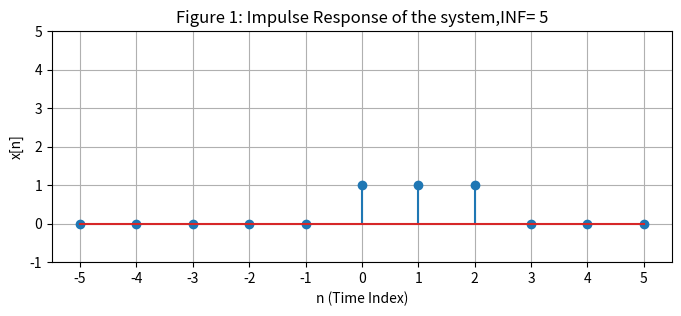
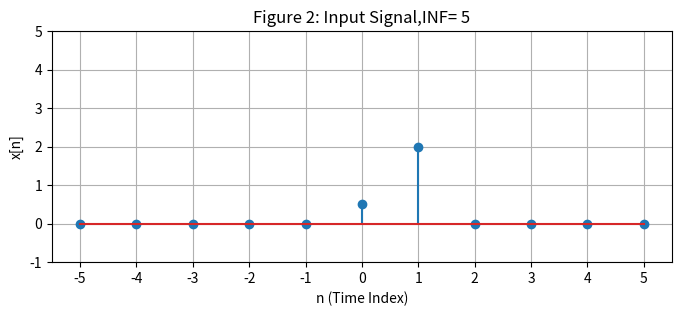
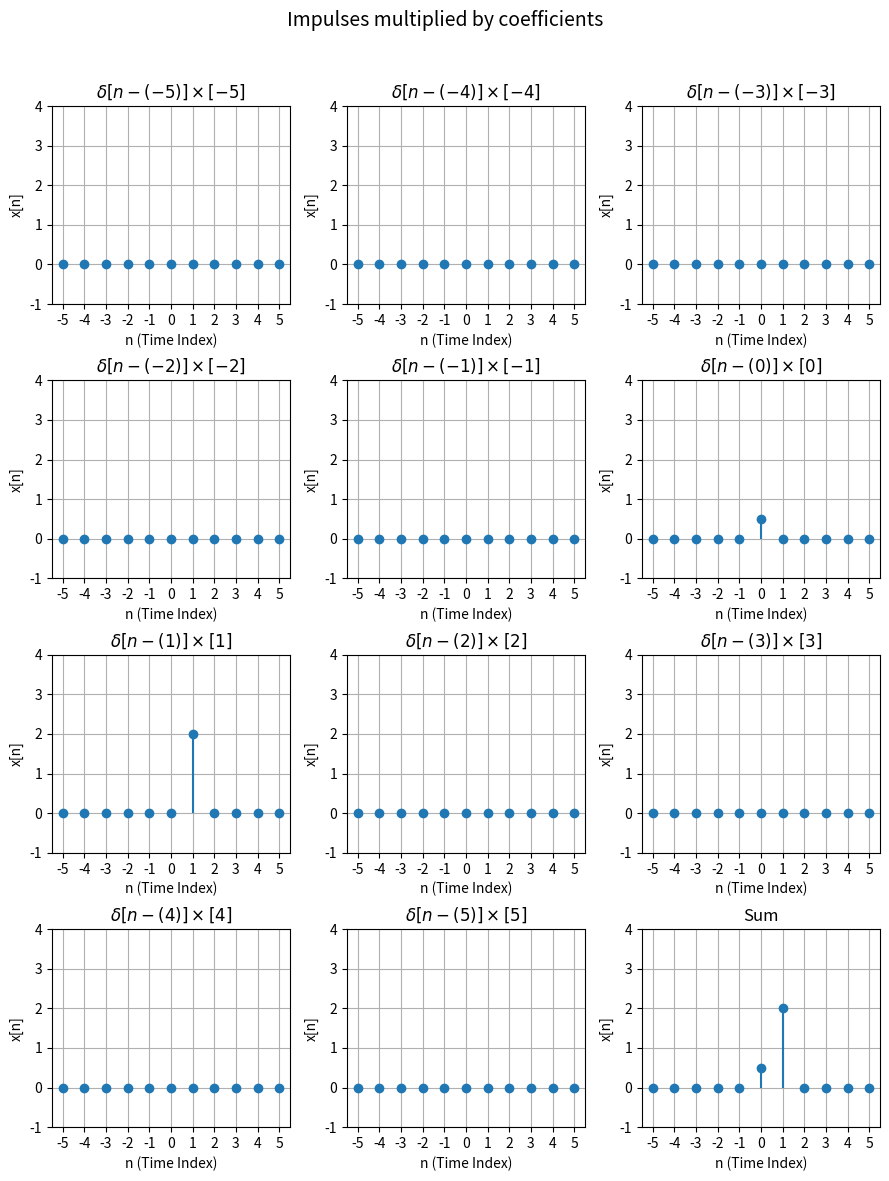
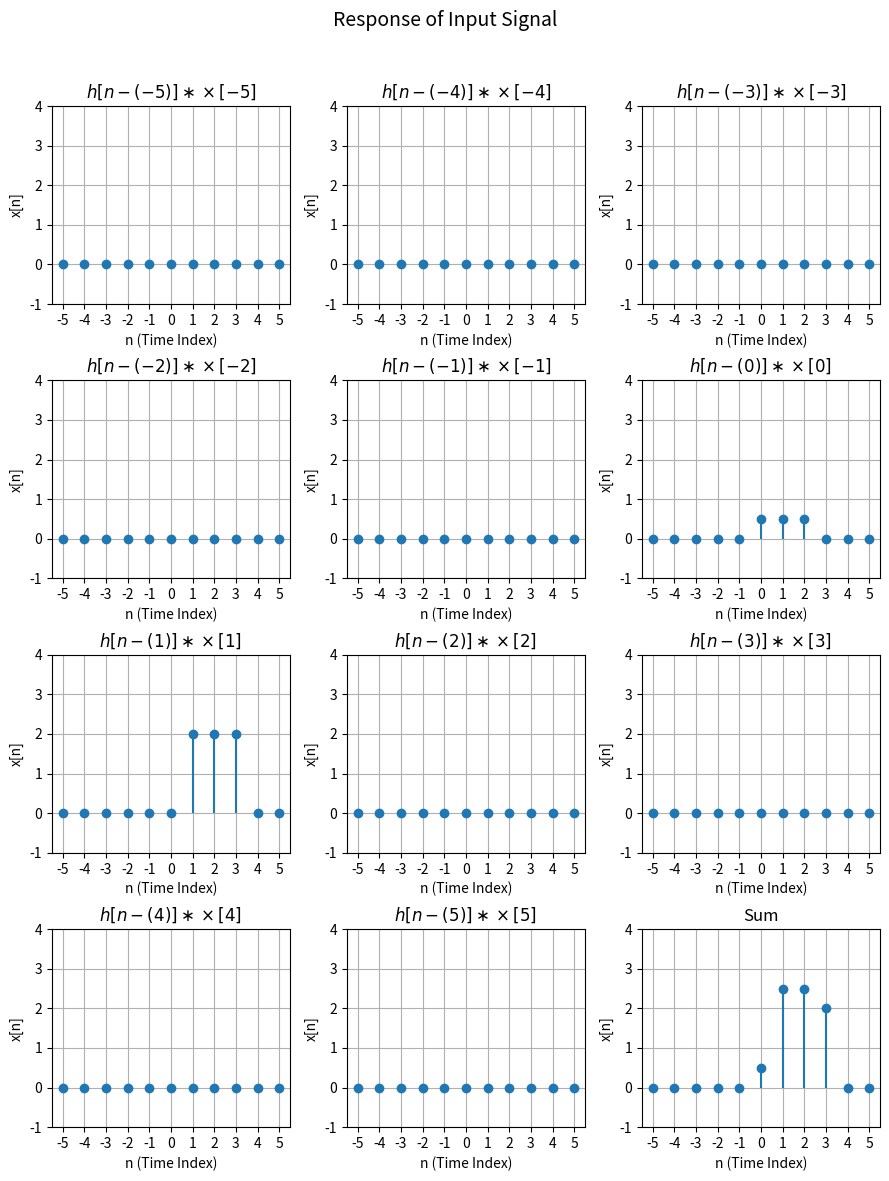

The script that saved these images, in order:
import numpy as np
import matplotlib.pyplot as plt
import os
INF = 5


############################################## Discrete Signal Class ##############################################

class DiscreteSignal:

    def __init__(self, INF=5, values=None, start_impulse=None):
        """Initializes the signal in a given range(-INF,INF)."""
        self.INF = INF  # object -> attributes
        self.start_impulse = start_impulse
        if values is None:
            self.values = np.zeros((2 * self.INF + 1), dtype=float)
        else:
            self.values = values

    def set_value_at_time(self, time, value):
        """Sets the value of the signal at a specific time index."""
        if (-self.INF) <= time <= (self.INF):
            self.values[time + self.INF] = value
        else:
            raise IndexError("Time index is out of bound")

    def shift_signal(self, shift):
        """Returns a new DiscreteSignal instance with the shifted signal x[n - shift]."""
        # rolled and trimmed the shifted values
        shifted_values = np.roll(self.values, shift)
        if shift >= 0:
            shifted_values[:shift:] = 0
        else:
            shifted_values[shift::] = 0

        return DiscreteSignal(self.INF, shifted_values)

    def add(self, other):
        """Returns a new DiscreteSignal instance representing the sum of two signals."""
        # added the values of two signal
        if self.INF != other.INF:
            raise ValueError("signals must be in  same range to add up")

        added_values = self.values + other.values

        return DiscreteSignal(self.INF, added_values)

    def multiply(self, other):
        """Returns a new DiscreteSignal instance representing element-wise multiplication."""
        if self.INF != other.INF:
            raise ValueError("signals must be in  same range to add up")
        # multiplied signal
        multiplied_values = self.values * other.values

        return DiscreteSignal(self.INF, multiplied_values)

    def multiply_const_factor(self, scaler):
        """Returns a new DiscreteSignal instance with the signal multiplied by a constant factor."""
        # values multiplied by a const factor
        multiplied_by_const_values = self.values * scaler

        return DiscreteSignal(self.INF, multiplied_by_const_values)


    def plot(self, figsize=(8, 3),y_range=(-1, 4), title=None, x_label='n (Time Index)', y_label='x[n]', saveTo=None):
        """Plots the signal using matplotlib."""
        # create a new figure
        plt.figure(figsize=figsize)
        # set x-axis ticks
        plt.xticks(np.arange(-self.INF, self.INF + 1, 1))
        # set y-axis range
        y_range = (y_range[0], max(np.max(self.values), y_range[1]) + 1)
        plt.ylim(*y_range)
        # plot the signal (X,Y)
        plt.stem(np.arange(-self.INF, self.INF + 1, 1), self.values)

        # set title
        plt.title(title)
        # set x_label
        plt.xlabel(x_label)
        # set y_label
        plt.ylabel(y_label)
        # add grid to the plot
        plt.grid(True)

        # save plotted graph to the path
        if saveTo is not None:
            plt.savefig(saveTo)

        plt.show()

    # Extra helper functions
    def set_values(self, values):
        """Sets multiple values at once."""
        if len(values) == len(self.values):
            self.values = values
        else:
            raise ValueError("Values array must match the length of current signal.")

    def plot_ax(self, ax, figsize=(8, 3), y_range=(-1, 4), title=None, x_label='n (Time Index)', y_label='x[n]',
             saveTo=None):
        """Plots the signal using matplotlib."""
        # set x-axis ticks
        ax.set_xticks(np.arange(-self.INF, self.INF + 1, 1))
        # set y-axis range
        y_range = (y_range[0], max(np.max(self.values), y_range[1]) + 1)
        ax.set_ylim(*y_range)
        # plot the signal (X,Y)
        ax.stem(np.arange(-self.INF, self.INF + 1, 1), self.values, basefmt=' ')

        # set title
        ax.set_title(title)
        # set x_label
        ax.set_xlabel(x_label)
        # set y_label
        ax.set_ylabel(y_label)
        # add grid to the plot
        ax.grid(True)

        # save plotted graph to the path
        if saveTo is not None:
            plt.savefig(saveTo)

        if ax is None:
            plt.show()

    def __str__(self):
        return f"The signal  values are {self.values} in range {- self.INF} to {self.INF}"



############################################## LTI Discrete Class ##############################################
class LtiDiscrete:
    """Initializes the system with the system impulse response"""

    def __init__(self, impulse_response=None):
        self.impulse_response = impulse_response

    """Decomposes the input_signal and returns the unit impulse and their coefficients"""

    def linear_combination_of_impulses(self, input_signal):

        unit_impulses = []
        coefficients = []

        for i, value in enumerate(input_signal.values):
            unit_impulse = DiscreteSignal(INF=(input_signal.INF), start_impulse=(i - input_signal.INF))
            unit_impulse.set_value_at_time(i - input_signal.INF, 1.0)
            unit_impulses.append(unit_impulse)
            coefficients.append(value)
        return unit_impulses, np.array(coefficients)

    """Fin output of a signal inserted in a Linear Time Invariance system"""

    def output(self, input_signal):
        unit_impulses, coefficients = self.linear_combination_of_impulses(input_signal)

        impulse_responses = []
        output_signal = DiscreteSignal(INF=(input_signal.INF))

        for unit_impulse, value in zip(unit_impulses, coefficients):
            shifted_impulse_response = self.impulse_response.shift_signal(unit_impulse.start_impulse)
            impulse_responses.append(shifted_impulse_response)
            scaled_impulse = shifted_impulse_response.multiply_const_factor(value)
            output_signal = output_signal.add(scaled_impulse)

        return output_signal, impulse_responses, coefficients


############################################## Plotting Function ##############################################

def plot_impulses(unit_impulses, sum_of_unit_impulses, suptitle, which_impulse, plot_name="Impulses"):
    num_responses = len(unit_impulses)
    rows = (num_responses + 3) // 3  # Calculate number of rows needed
    cols = 3  # Number of columns

    fig, axs = plt.subplots(rows, cols, figsize=(cols * 3, rows * 3))
    axs = axs.flatten()

    # Plot the individual impulse responses
    for i, impulse in enumerate(unit_impulses):
        if which_impulse == "input impulse":
            impulse.plot_ax(ax=axs[i], title=fr'$\delta[n  -  ({i - impulse.INF})] \times[{i - impulse.INF}]$',
                            y_range=(-1, 3))
        else:
            impulse.plot_ax(ax=axs[i], title=fr'$h[n - ({i - impulse.INF})] \ast \times[{i - impulse.INF}]$',
                            y_range=(-1, 3))

    # Plot the sum of the impulse responses
    sum_of_unit_impulses.plot_ax(ax=axs[-1], title="Sum", y_range=(-1, 3))

    plt.tight_layout()

    # Add overall title
    fig.suptitle(suptitle, fontsize=14)
    plt.subplots_adjust(top=.9)

    # plt.show()
    # Get the current working directory
    current_dir = os.getcwd()

    # Create the 'plot' directory in the current working directory
    plot_dir = os.path.join(current_dir, "Discrete_Plots")
    os.makedirs(plot_dir, exist_ok=True)

    # Save the figure in the ./plot directory
    fig_path = os.path.join(plot_dir, f"{plot_name}.png")
    plt.savefig(fig_path)
    print(f"Figure saved as: {fig_path}")

    # Close the plot to free up memory
    plt.close()


def show_linear(lti, input_signal):
    # decompose the input signal into unit impulses
    shifted_unit_impulses, coefficients = lti.linear_combination_of_impulses(input_signal)

    # finding the impulse responses of the system by scaling the shifted_unit_impulses response with the coefficients
    unit_impulses = []
    sum_of_unit_impulses = DiscreteSignal(INF)
    for shifted_unit_impulse, coefficient in zip(shifted_unit_impulses, coefficients):
        scaled_impulse_response = shifted_unit_impulse.multiply_const_factor(coefficient)
        unit_impulses.append(scaled_impulse_response)
        sum_of_unit_impulses = sum_of_unit_impulses.add(scaled_impulse_response)

    # plot the impulse responses and the sum of the impulse responses
    plot_impulses(unit_impulses, sum_of_unit_impulses, suptitle="Impulses multiplied by coefficients",
                  which_impulse="input impulse", plot_name="Impulses")


def show_output(lti, input_signal):
    # find the output of the system
    output, shifted_impulse_responses, coefficients = lti.output(input_signal)
    # finding the impulse responses of the system by scaling the shifted__impulses_response with the coefficients
    impulse_responses = []

    for shifted_impulse_response, coefficient in zip(shifted_impulse_responses, coefficients):
        scaled_impulse_response = shifted_impulse_response.multiply_const_factor(coefficient)
        impulse_responses.append(scaled_impulse_response)

    # plot the output and the impulse responses
    plot_impulses(impulse_responses, output, suptitle="Response of Input Signal", which_impulse="impulse response",
                  plot_name="Impulse_Response")

############################################## Main Function ##############################################
def main():
    # impluse response of the system
    impulse_response = DiscreteSignal(INF)
    impulse_response.set_value_at_time(0, 1)
    impulse_response.set_value_at_time(1, 1)
    impulse_response.set_value_at_time(2, 1)
    impulse_response.plot(title=f"Figure 1: Impulse Response of the system,INF= {impulse_response.INF}")

    # input signal to the system
    input_signal = DiscreteSignal(INF)
    input_signal.set_value_at_time(0, .5)
    input_signal.set_value_at_time(1, 2)
    input_signal.plot(title=f"Figure 2: Input Signal,INF= {input_signal.INF}")

    # create an instance of the LtiDiscrete class
    lti = LtiDiscrete(impulse_response)

    # shows the decomposition of the input signal into unit impulses and the sum of the impulse responses
    show_linear(lti, input_signal)
    # shows the output and the impulse responses of the system
    show_output(lti, input_signal)


if __name__ == "__main__":
    main()
